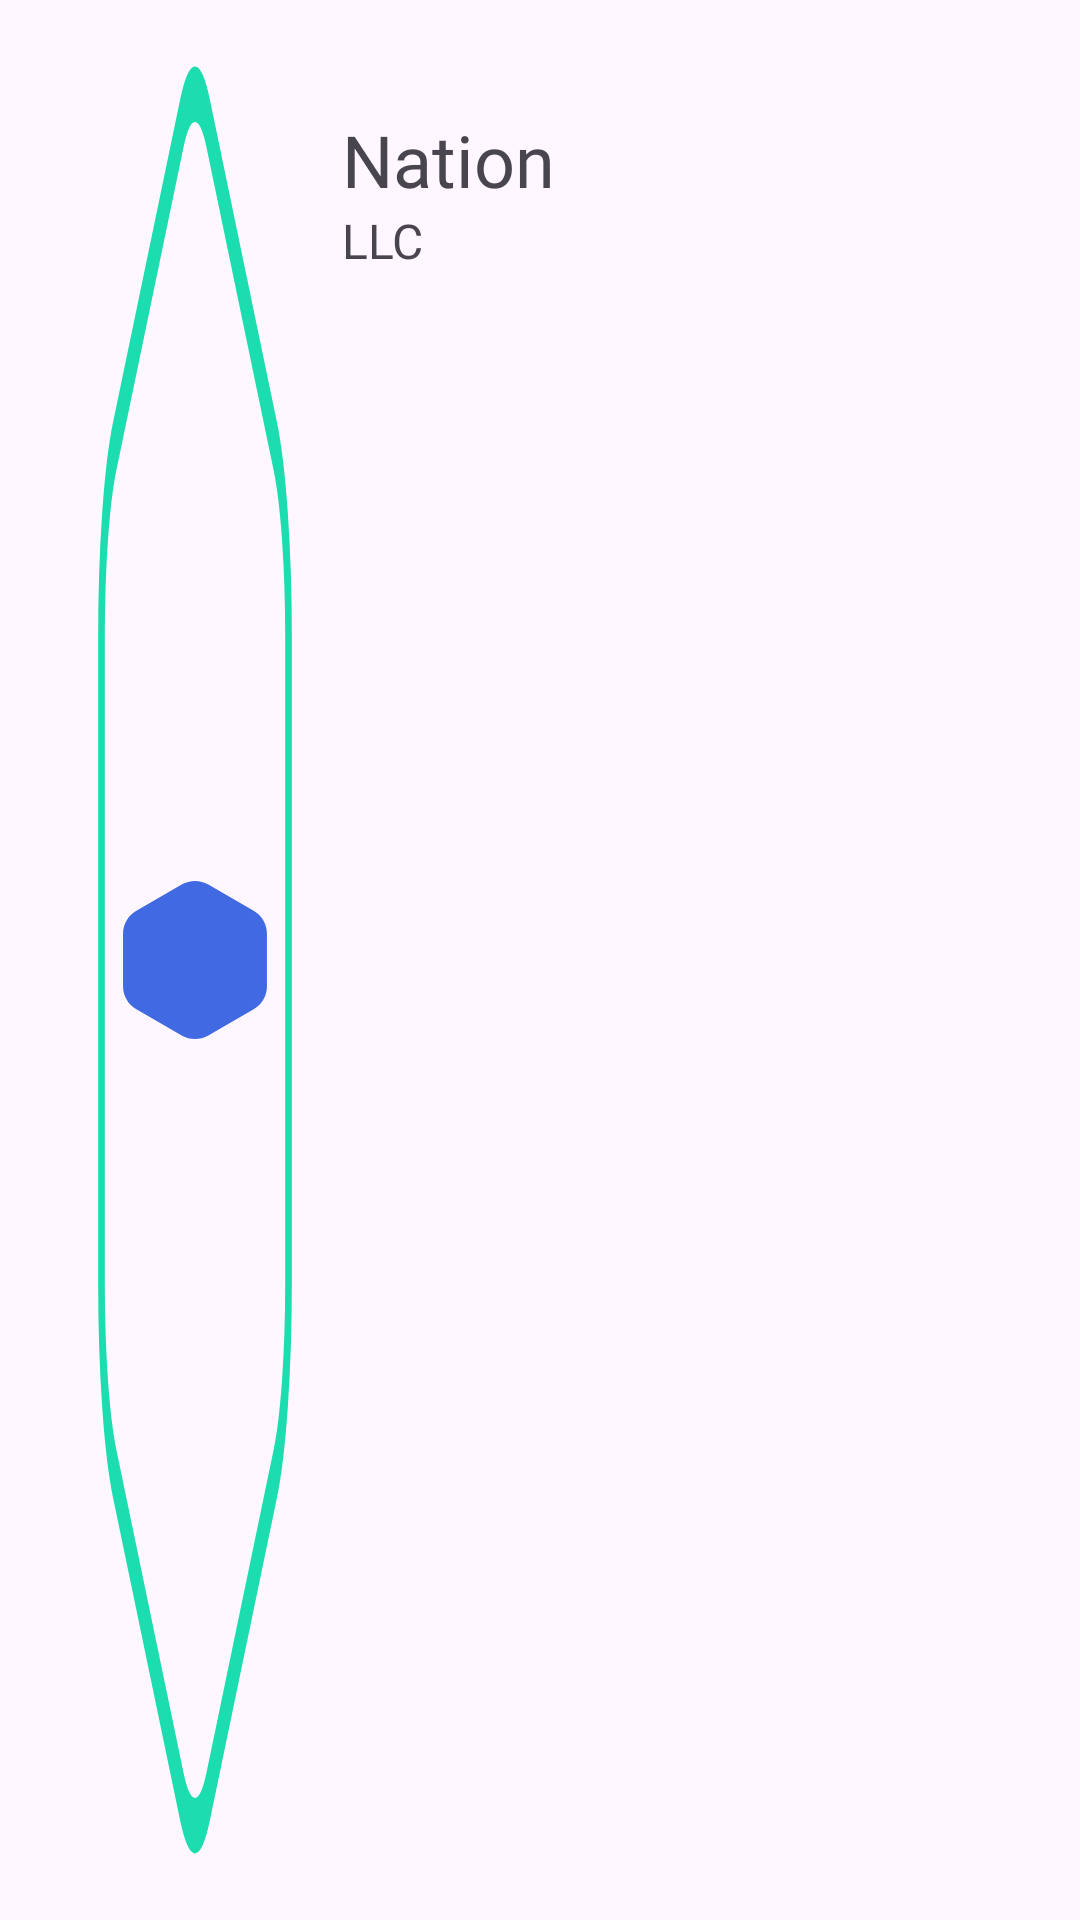

This screen was rendered from an Android layout file. Write that file and the resources it references.
<!-- AndroidManifest.xml: application theme Theme.DonationApp -->
<!-- res/layout/nav_header_main.xml -->
<?xml version="1.0" encoding="utf-8"?>
<androidx.constraintlayout.widget.ConstraintLayout
    xmlns:android="http://schemas.android.com/apk/res/android"
    xmlns:app="http://schemas.android.com/apk/res-auto"
    xmlns:tools="http://schemas.android.com/tools"
    android:layout_width="match_parent"
    android:layout_height="wrap_content"
    android:layout_marginTop="90dp">

    <RelativeLayout
        android:id="@+id/relativeLayout"
        android:layout_width="wrap_content"
        android:layout_height="match_parent"
        android:layout_marginStart="32dp"
        android:layout_marginTop="20dp"
        android:layout_marginBottom="20dp"
        android:background="@drawable/polygon_border"
        app:layout_constraintBottom_toBottomOf="parent"
        app:layout_constraintStart_toStartOf="parent"
        app:layout_constraintTop_toTopOf="parent">

        <ImageView
            android:layout_width="wrap_content"
            android:layout_height="wrap_content"
            android:src="@drawable/polygon_fill"
            android:layout_centerInParent="true"/>
    </RelativeLayout>

    <TextView
        android:id="@+id/textView"
        android:layout_width="wrap_content"
        android:layout_height="0dp"
        android:layout_marginStart="16dp"
        android:layout_marginTop="17dp"
        android:text="Nation"
        android:fontFamily="@font/gilroy_bold"
        android:textSize="24sp"
        app:layout_constraintStart_toEndOf="@+id/relativeLayout"
        app:layout_constraintTop_toTopOf="@+id/relativeLayout" />

    <TextView
        android:id="@+id/textView2"
        android:layout_width="wrap_content"
        android:layout_height="wrap_content"
        android:text="LLC"
        android:fontFamily="@font/gilroy_medium"
        android:textSize="16sp"
        app:layout_constraintStart_toStartOf="@+id/textView"
        app:layout_constraintTop_toBottomOf="@+id/textView" />
</androidx.constraintlayout.widget.ConstraintLayout>
<!-- resources referenced by this layout -->
<resources>
  <!-- drawable polygon_border (drawable) -->
  <vector xmlns:android="http://schemas.android.com/apk/res/android"
      android:width="66dp"
      android:height="72dp"
      android:viewportWidth="66"
      android:viewportHeight="72">
    <path
        android:pathData="M28.569,2.558C31.311,0.975 34.689,0.975 37.431,2.558L59.746,15.442C62.488,17.025 64.177,19.95 64.177,23.116V48.884C64.177,52.05 62.488,54.975 59.746,56.558L37.431,69.442C34.689,71.025 31.311,71.025 28.569,69.442L6.254,56.558C3.512,54.975 1.823,52.05 1.823,48.884V23.116C1.823,19.95 3.512,17.025 6.254,15.442L28.569,2.558Z"
        android:strokeWidth="2.21538"
        android:fillColor="#00000000"
        android:strokeColor="#1BDDAF"/>
  </vector>
  <!-- drawable polygon_fill (drawable) -->
  <vector xmlns:android="http://schemas.android.com/apk/res/android"
      android:width="48dp"
      android:height="54dp"
      android:viewportWidth="48"
      android:viewportHeight="54">
    <path
        android:pathData="M19.569,1.866C22.311,0.283 25.689,0.283 28.431,1.866L43.551,10.596C46.293,12.179 47.982,15.104 47.982,18.27V35.73C47.982,38.896 46.293,41.821 43.551,43.404L28.431,52.134C25.689,53.717 22.311,53.717 19.569,52.134L4.449,43.404C1.707,41.821 0.018,38.896 0.018,35.73V18.27C0.018,15.104 1.707,12.179 4.449,10.596L19.569,1.866Z"
        android:fillColor="#4169E1"/>
  </vector>
  <style name="Theme.DonationApp" parent="Base.Theme.DonationApp" />
  <style name="Base.Theme.DonationApp" parent="Theme.Material3.DayNight.NoActionBar">
          
          
  
  
      </style>
</resources>
